Dataset: data (GitHub, MazZino666/plant-disease-detection). Classes: apple apple scab, apple black rot, apple cedar apple rust, apple healthy, corn common rust, corn northern leaf blight, corn healthy, potato early blight, potato late blight, potato healthy, tomato bacterial spot, tomato early blight, tomato late blight, tomato leaf mold, tomato septoria leaf spot, tomato healthy.

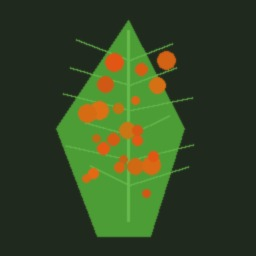
Label: corn common rust

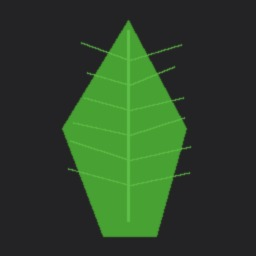
Label: corn healthy

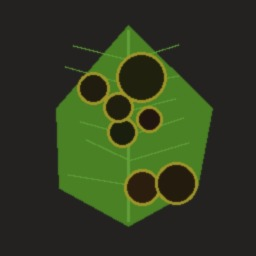
Label: apple black rot

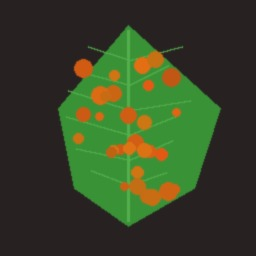
Label: apple cedar apple rust

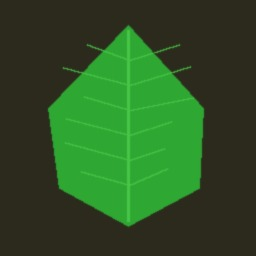
Label: tomato healthy

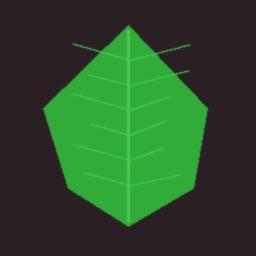
Label: apple healthy
